Run: headless pygame with SDL's dummy video driver; simulated clock (each Clock.tick advances the game by its frame time, no real sleeping); random seed 0; keys injected as events and as key.get_pressed() state; mouse plan: one left click at the window centre at the start of phase 2, then a move to the lower-right quarter at the start of phase 3.
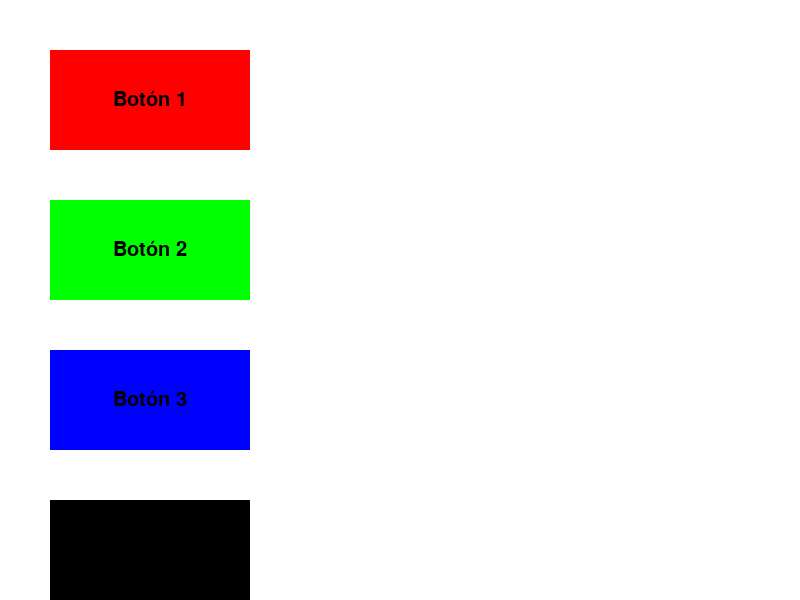
Frame 1 of 4 · flips 1–60 · no input
Frame 2 of 4 · flips 61–180 · clicked the window centre · tapped SPACE, RETURN · held RIGHT (→), D · screen unchanged from frame 1, image omitted
Frame 3 of 4 · flips 181–300 · moved the mouse to the lower-right quarter · held DOWN (↓), S · screen unchanged from frame 2, image omitted
Frame 4 of 4 · flips 301–420 · held LEFT (←), A, UP (↑), W · screen unchanged from frame 3, image omitted

The pygame program that drew these frames:

import pygame

# Inicializar Pygame
pygame.init()

# Configuración de la ventana
win_width = 800
win_height = 600
win = pygame.display.set_mode((win_width, win_height))
pygame.display.set_caption("Menú")

# Definir los colores
white = (255, 255, 255)
black = (0, 0, 0)
red = (255, 0, 0)
green = (0, 255, 0)
blue = (0, 0, 255)

# Definir la clase de botón
class Button():
    def __init__(self, x, y, width, height, text, color):
        self.x = x
        self.y = y
        self.width = width
        self.height = height
        self.text = text
        self.color = color

    # Dibujar el botón
    def draw(self, win):
        pygame.draw.rect(win, self.color, (self.x, self.y, self.width, self.height))
        font = pygame.font.SysFont("comicsans", 30)
        text = font.render(self.text, 1, black)
        win.blit(text, (self.x + (self.width/2 - text.get_width()/2), self.y + (self.height/2 - text.get_height()/2)))

    # Chequear si el botón fue clickeado
    def is_clicked(self, pos):
        if pos[0] > self.x and pos[0] < self.x + self.width:
            if pos[1] > self.y and pos[1] < self.y + self.height:
                return True
        return False

# Definir los botones
button1 = Button(50, 50, 200, 100, "Botón 1", red)
button2 = Button(50, 200, 200, 100, "Botón 2", green)
button3 = Button(50, 350, 200, 100, "Botón 3", blue)
button4 = Button(50, 500, 200, 100, "Botón 4", black)

# Función para dibujar el menú
def draw_menu():
    win.fill(white)
    button1.draw(win)
    button2.draw(win)
    button3.draw(win)
    button4.draw(win)
    pygame.display.update()

# Loop principal
run = True
while run:
    for event in pygame.event.get():
        if event.type == pygame.QUIT:
            run = False
        if event.type == pygame.MOUSEBUTTONDOWN:
            pos = pygame.mouse.get_pos()
            if button1.is_clicked(pos):
                print("Clickeaste el botón 1")
            elif button2.is_clicked(pos):
                print("Clickeaste el botón 2")
            elif button3.is_clicked(pos):
                print("Clickeaste el botón 3")
            elif button4.is_clicked(pos):
                print("Clickeaste el botón 4")

    draw_menu()

# Salir de Pygame
pygame.quit()
